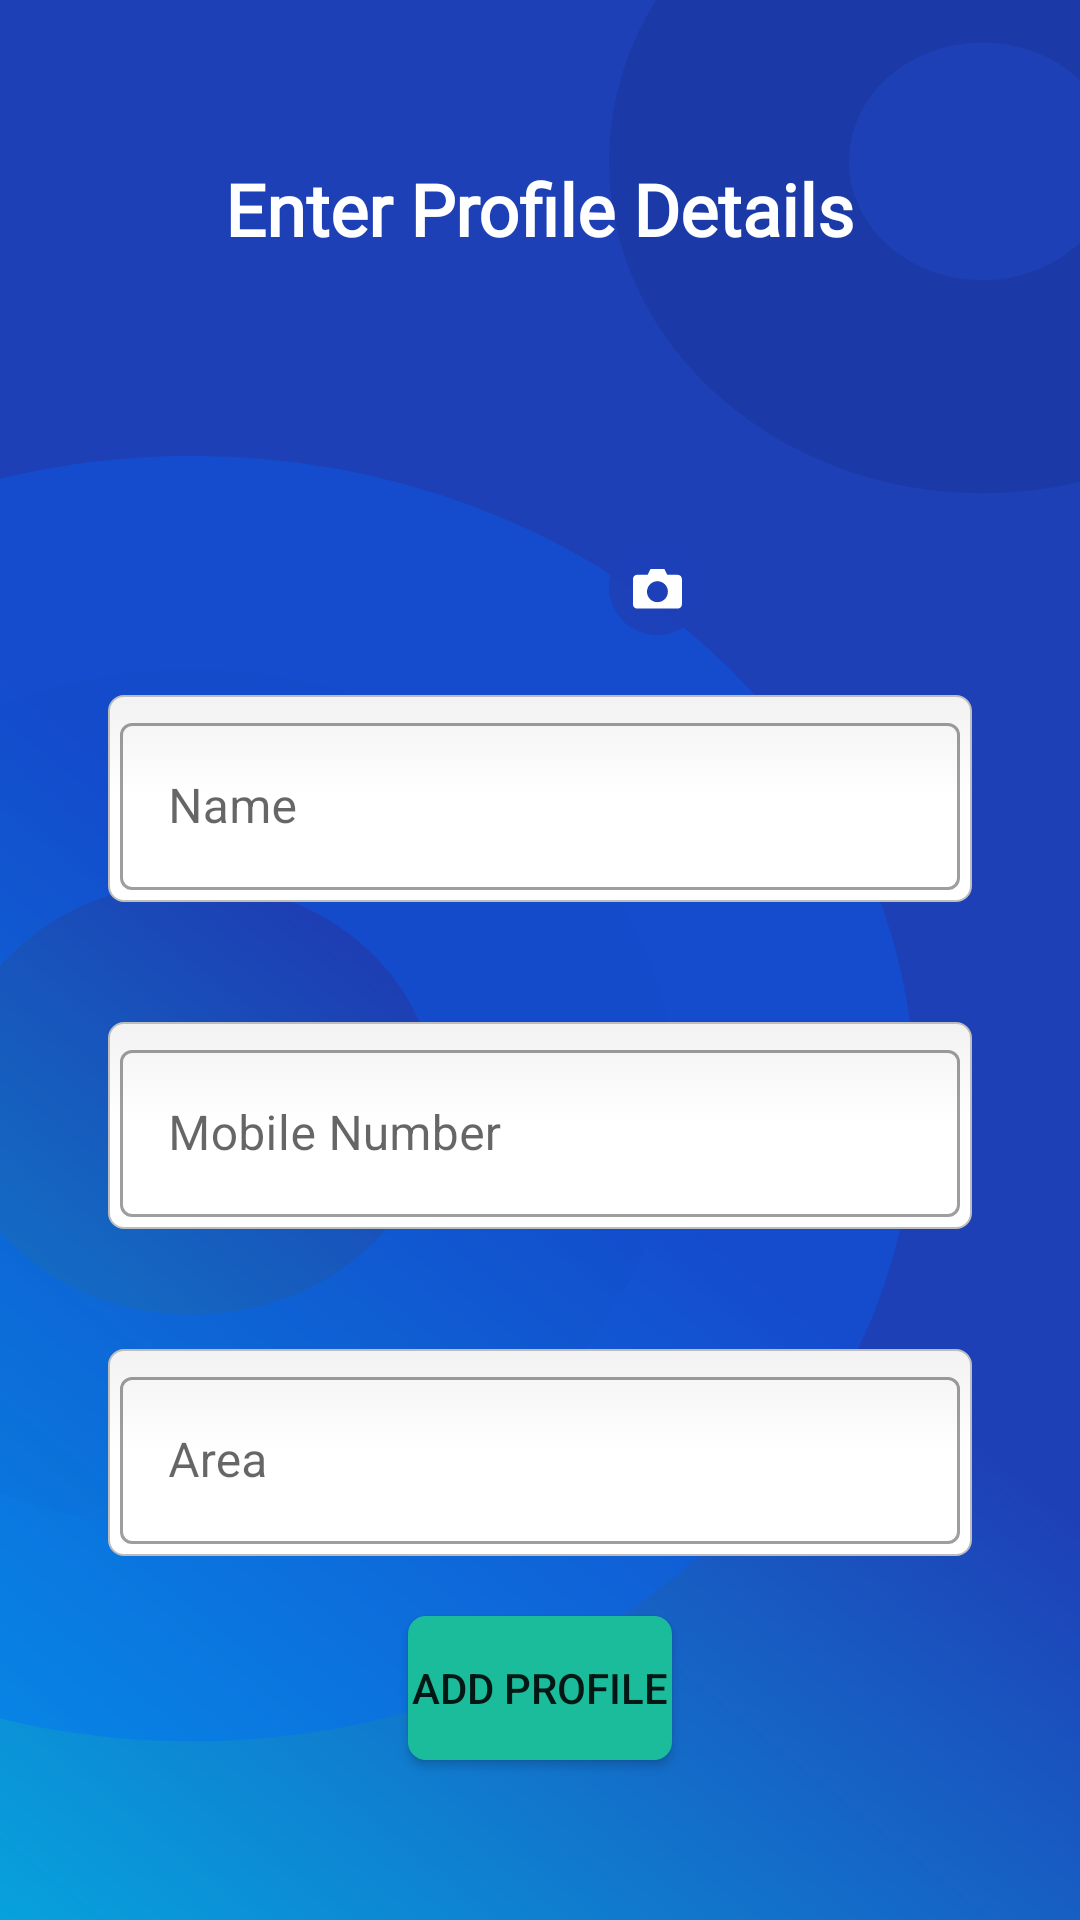

Here is an Android app screen rendered from its layout file. Give the layout XML and the strings, colors and styles it references.
<!-- AndroidManifest.xml: application theme Theme.AndroidWorkshop -->
<!-- res/layout/linear_layout.xml -->
<?xml version="1.0" encoding="utf-8"?>
<LinearLayout xmlns:android="http://schemas.android.com/apk/res/android"
    xmlns:app="http://schemas.android.com/apk/res-auto"
    android:layout_width="match_parent"
    android:layout_height="match_parent"
    xmlns:tools="http://schemas.android.com/tools"
    android:orientation="vertical"
    >

    <LinearLayout
        android:layout_width="match_parent"
        android:layout_height="match_parent"
        android:background="@drawable/ic_rectangle_auth"

        tools:ignore="MissingConstraints">

        <LinearLayout
            android:layout_width="match_parent"
            android:layout_height="match_parent"
            android:gravity="center"
            android:orientation="vertical"
            android:padding="16dp">

            <TextView
                android:layout_width="wrap_content"
                android:layout_height="wrap_content"
                android:layout_gravity="center"
                android:fontFamily="@font/proximanova"
                android:text="Enter Profile Details"
                android:textColor="@color/white"
                android:textSize="24dp"
                android:textStyle="bold" />
            <androidx.constraintlayout.widget.ConstraintLayout
                android:layout_width="match_parent"
                android:layout_marginTop="16dp"

                android:layout_height="wrap_content">

                <ImageView
                    android:id="@+id/civProfile"
                    android:layout_width="110dp"
                    android:layout_height="110dp"
                    android:src="@drawable/com_facebook_profile_picture_blank_square"
                    app:layout_constraintEnd_toEndOf="parent"
                    app:layout_constraintStart_toStartOf="parent"
                    app:layout_constraintTop_toTopOf="parent" />

                <ImageView
                    android:id="@+id/ivChangeProfilePhoto"
                    android:layout_width="wrap_content"
                    android:layout_height="wrap_content"
                    android:src="@drawable/ic_camera"
                    app:layout_constraintBottom_toBottomOf="@+id/civProfile"
                    app:layout_constraintEnd_toEndOf="@+id/civProfile" />
            </androidx.constraintlayout.widget.ConstraintLayout>

            <com.google.android.material.textfield.TextInputLayout
                style="@style/Widget.MaterialComponents.TextInputLayout.OutlinedBox"
                android:layout_width="match_parent"
                android:background="@drawable/edit_text_background"
                android:layout_height="wrap_content"
                android:layout_margin="20dp"
                tools:ignore="MissingClass">

                <androidx.appcompat.widget.AppCompatEditText
                    android:id="@+id/Lpgcylinder"
                    android:layout_width="match_parent"
                    android:layout_height="wrap_content"
                    android:hint="Name"
                    android:textColorHint="#7A8089" />
            </com.google.android.material.textfield.TextInputLayout>

            <com.google.android.material.textfield.TextInputLayout
                style="@style/Widget.MaterialComponents.TextInputLayout.OutlinedBox"
                android:layout_width="match_parent"
                android:background="@drawable/edit_text_background"

                android:layout_height="wrap_content"
                android:layout_margin="20dp">

                <androidx.appcompat.widget.AppCompatEditText
                    android:id="@+id/Hpcylinder"
                    android:layout_width="match_parent"
                    android:layout_height="wrap_content"
                    android:hint="Mobile Number"
                    android:inputType="phone"
                    android:textColorHint="#7A8089" />

            </com.google.android.material.textfield.TextInputLayout>
            <com.google.android.material.textfield.TextInputLayout
                style="@style/Widget.MaterialComponents.TextInputLayout.OutlinedBox"
                android:layout_width="match_parent"
                android:background="@drawable/edit_text_background"

                android:layout_height="wrap_content"
                android:layout_margin="20dp">

                <androidx.appcompat.widget.AppCompatEditText
                    android:id="@+id/ACylinder"
                    android:layout_width="match_parent"
                    android:layout_height="wrap_content"
                    android:hint="Area"
                    android:textColorHint="#7A8089" />

            </com.google.android.material.textfield.TextInputLayout>
            <com.google.android.material.textfield.TextInputLayout
                android:visibility="gone"
                style="@style/Widget.MaterialComponents.TextInputLayout.OutlinedBox"
                android:layout_width="match_parent"
                android:layout_height="wrap_content"
                android:layout_margin="20dp">

                <androidx.appcompat.widget.AppCompatEditText
                    android:id="@+id/code"
                    android:layout_width="match_parent"
                    android:layout_height="wrap_content"
                    android:hint="Deliveryu Boy Code"
                    android:textColorHint="#7A8089" />

            </com.google.android.material.textfield.TextInputLayout>

            <Button
                android:background="@drawable/green_rounded_background"
                android:id="@+id/btn"
                android:layout_width="wrap_content"
                android:layout_height="wrap_content"
                android:text="Add Profile" />

        </LinearLayout>

    </LinearLayout>
</LinearLayout>
<!-- resources referenced by this layout -->
<resources>
  <color name="white">#FFFFFF</color>
  <!-- drawable green_rounded_background (drawable-v24) -->
  <?xml version="1.0" encoding="utf-8"?>
  <shape xmlns:android="http://schemas.android.com/apk/res/android"
      android:shape="rectangle">
      <solid android:color="@color/colorgreen" />
      <corners
          android:topLeftRadius="6dp"
          android:topRightRadius="6dp"
          android:bottomLeftRadius="6dp"
          android:bottomRightRadius="6dp"/>
  
  </shape>
  <!-- drawable ic_camera (drawable-v24) -->
  <vector xmlns:android="http://schemas.android.com/apk/res/android"
      android:width="32dp"
      android:height="32dp"
      android:viewportWidth="32"
      android:viewportHeight="32">
    <path
        android:pathData="M16,16m-16,0a16,16 0,1 1,32 0a16,16 0,1 1,-32 0"
        android:strokeAlpha="0.9"
        android:fillColor="#1E40B7"
        android:fillAlpha="0.9"/>
    <path
        android:pathData="M13.8193,10L12.8494,11.9398H9.3578C8.6056,11.9398 8,12.5454 8,13.2976V21.8326C8,22.5849 8.6056,23.1905 9.3578,23.1905H22.9363C23.6885,23.1905 24.2941,22.5849 24.2941,21.8326V13.2976C24.2941,12.5454 23.6885,11.9398 22.9363,11.9398H19.4447L18.4748,10H13.8193ZM16.1471,14.0735C18.0754,14.0735 19.6387,15.6368 19.6387,17.5651C19.6387,19.4935 18.0754,21.0567 16.1471,21.0567C14.2187,21.0567 12.6555,19.4935 12.6555,17.5651C12.6555,15.6368 14.2187,14.0735 16.1471,14.0735Z"
        android:fillColor="#ffffff"/>
  </vector>
  <style name="Theme.AndroidWorkshop" parent="Theme.MaterialComponents.DayNight.DarkActionBar">
          
          <item name="colorPrimary">@color/purple_500</item>
          <item name="colorPrimaryVariant">@color/purple_700</item>
          <item name="colorOnPrimary">@color/white</item>
          
          <item name="colorSecondary">@color/teal_200</item>
          <item name="colorSecondaryVariant">@color/teal_700</item>
          <item name="colorOnSecondary">@color/black</item>
          
          <item name="android:statusBarColor" tools:targetApi="l">?attr/colorPrimaryVariant</item>
          
      </style>
  <color name="colorDGray">#F6F7F8</color>
  <color name="green2">#16A085</color>
  <color name="colorgreen">#1ABC9C</color>
  <color name="purple_500">#FF6200EE</color>
  <color name="purple_700">#FF3700B3</color>
  <color name="teal_200">#FF03DAC5</color>
  <color name="teal_700">#FF018786</color>
  <color name="black">#FF000000</color>
</resources>
